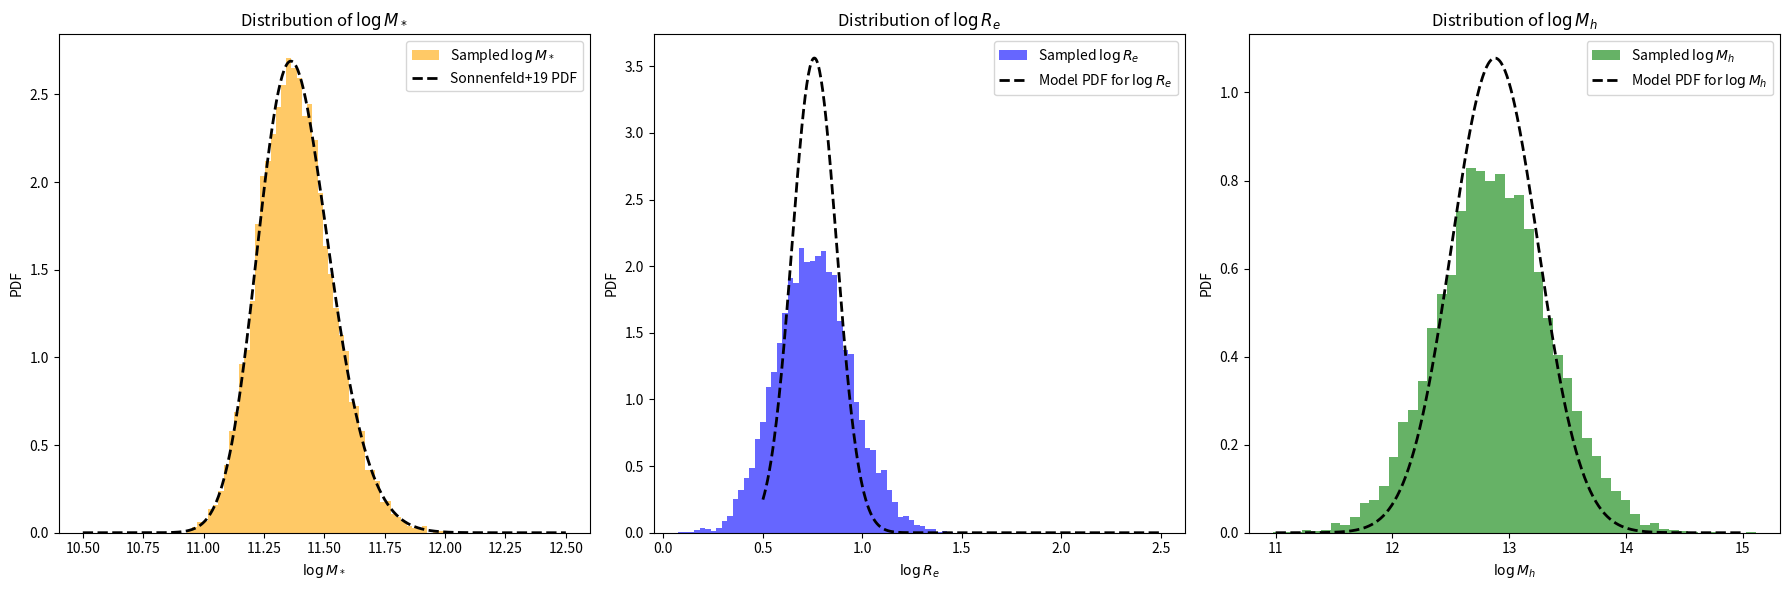

The script that saved this image:
import numpy as np
from scipy.stats import skewnorm, norm

# ==============================
# 模型参数（来源：Sonnenfeld+2019）
# ==============================
MODEL_PARAMS = {
    'deVauc': {
        'mu_star': 11.252,
        'sigma_star': 0.202,
        'log_s_star': 0.17,
        'mu_R0': 0.774,
        'beta_R': 0.977,
        'sigma_R': 0.112,
        'mu_h0': 12.91,
        'beta_h': 2.04,
        'xi_h': 0.0,
        'sigma_h': 0.37
    },
    'SerExp': {
        'mu_star': 11.274,
        'sigma_star': 0.254,
        'log_s_star': 0.31,
        'mu_R0': 0.854,
        'beta_R': 1.218,
        'sigma_R': 0.129,
        'mu_h0': 12.83,
        'beta_h': 1.73,
        'xi_h': -0.03,
        'sigma_h': 0.32
    },
    'Sersic': {
        'mu_star': 11.249,
        'sigma_star': 0.285,
        'log_s_star': 0.44,
        'mu_R0': 0.855,
        'beta_R': 1.366,
        'sigma_R': 0.147,
        'mu_h0': 12.79,
        'beta_h': 1.70,
        'xi_h': -0.14,
        'sigma_h': 0.35
    }
}

# ==============================
# 生成 logM_star_sps 样本（skew-normal）
# ==============================
def mstar_gene(n, model='deVauc', random_state=None):
    p = MODEL_PARAMS[model]
    a = 10**p['log_s_star']
    dist = skewnorm(a=a, loc=p['mu_star'], scale=p['sigma_star'])
    return dist.rvs(size=n, random_state=random_state)

# ==============================
# 生成 logRe（给定 logM_star_sps）
# ==============================
def logRe_given_logM(logM_star_sps, model='deVauc', random_state=None):
    p = MODEL_PARAMS[model]
    mu_Re = p['mu_R0'] + p['beta_R'] * (logM_star_sps - 11.4)
    return norm.rvs(loc=mu_Re, scale=p['sigma_R'], size=len(logM_star_sps), random_state=random_state)

# ==============================
# 生成 logMh（给定 logM_star_sps 和 logRe）
# ==============================
def logMh_given_logM_logRe(logM_star_sps, logRe, model='deVauc', random_state=None):
    p = MODEL_PARAMS[model]
    mu_r = p['mu_R0'] + p['beta_R'] * (logM_star_sps - 11.4)
    mu_h = p['mu_h0'] + p['beta_h'] * (logM_star_sps - 11.4) + p['xi_h'] * (logRe - mu_r)
    return norm.rvs(loc=mu_h, scale=p['sigma_h'], size=len(logM_star_sps), random_state=random_state)

# ==============================
# 主函数：生成完整样本（接口不变）
# ==============================
def generate_samples(n_samples, model='deVauc', random_state=None):
    """
    生成星系参数样本，包括：
    - logM_star: stellar mass sps
    - logRe: effective radius
    - logMh: halo mass
    - z: redshift (固定为 1)
    - gamma_in: 初始内密度坡度（固定为 1）
    - C: halo 浓度参数（固定为 20）
    
    参数:
        n_samples: 样本数量
        model: 使用的结构模型，支持 'deVauc', 'SerExp', 'Sersic'
        random_state: 随机种子
    
    返回:
        dict，包含字段 logM_star, logRe, logMh, z, gamma_in, C
    """
    logM_star_sps = mstar_gene(n_samples, model=model, random_state=random_state)
    logRe = logRe_given_logM(logM_star_sps, model=model, random_state=random_state)
    logMh = logMh_given_logM_logRe(logM_star_sps, logRe, model=model, random_state=random_state)

    return {
        'logM_star': logM_star_sps,
        'logRe': logRe,
        'logMh': logMh,
        'z': np.ones(n_samples),
        'gamma_in': np.ones(n_samples),
        'C': np.ones(n_samples) * 20
    }

# ==============================
# 可选测试代码（直接运行本文件触发）
# ==============================
if __name__ == '__main__':
    import matplotlib.pyplot as plt

    # samples = generate_samples(10000, model='deVauc')
    # plt.hist(samples['logM_star'], bins=50, density=True, alpha=0.6, color='orange', label='Sampled $\\log M_*$')
    
    # x = np.linspace(10.5, 12.5, 500)
    # params = MODEL_PARAMS['deVauc']
    # pdf = skewnorm.pdf(x, a=10**params['log_s_star'], loc=params['mu_star'], scale=params['sigma_star'])
    # plt.plot(x, pdf, 'k--', lw=2, label='Sonnenfeld+19 PDF')
    
    # plt.xlabel('$\\log M_*$')
    # plt.ylabel('PDF')
    # plt.legend()
    # plt.title('Comparison of $\\log M_*$ Distribution')
    # plt.show()
    samples = generate_samples(10000, model='deVauc')
    fig, axes = plt.subplots(1, 3, figsize=(18, 6))
    axes[0].hist(samples['logM_star'], bins=50, density=True, alpha=0.6, color='orange', label='Sampled $\\log M_*$')
    x = np.linspace(10.5, 12.5, 500)
    params = MODEL_PARAMS['deVauc']
    pdf = skewnorm.pdf(x, a=10**params['log_s_star'], loc=params['mu_star'], scale=params['sigma_star'])
    axes[0].plot(x, pdf, 'k--', lw=2, label='Sonnenfeld+19 PDF')
    axes[0].set_xlabel('$\\log M_*$')
    axes[0].set_ylabel('PDF')
    axes[0].legend()
    axes[0].set_title('Distribution of $\\log M_*$')    
    axes[1].hist(samples['logRe'], bins=50, density=True, alpha=0.6, color='blue', label='Sampled $\\log R_e$') 
    x_Re = np.linspace(0.5, 2.5, 500)
    mu_Re = MODEL_PARAMS['deVauc']['mu_R0'] + MODEL_PARAMS['deVauc']['beta_R'] * (samples['logM_star'] - 11.4)
    pdf_Re = norm.pdf(x_Re, loc=mu_Re.mean(), scale=MODEL_PARAMS['deVauc']['sigma_R'])
    axes[1].plot(x_Re, pdf_Re, 'k--', lw=2, label='Model PDF for $\\log R_e$')
    axes[1].set_xlabel('$\\log R_e$')
    axes[1].set_ylabel('PDF')
    axes[1].legend()
    axes[1].set_title('Distribution of $\\log R_e$')
    axes[2].hist(samples['logMh'], bins=50, density=True, alpha=0.6, color='green', label='Sampled $\\log M_h$')    
    x_Mh = np.linspace(11, 15, 500)
    mu_Mh = MODEL_PARAMS['deVauc']['mu_h0'] + MODEL_PARAMS['deVauc']['beta_h'] * (samples['logM_star'] - 11.4) + MODEL_PARAMS['deVauc']['xi_h'] * (samples['logRe'] - mu_Re.mean())
    pdf_Mh = norm.pdf(x_Mh, loc=mu_Mh.mean(), scale=MODEL_PARAMS['deVauc']['sigma_h'])
    axes[2].plot(x_Mh, pdf_Mh, 'k--', lw=2, label='Model PDF for $\\log M_h$')
    axes[2].set_xlabel('$\\log M_h$')
    axes[2].set_ylabel('PDF')
    axes[2].legend()
    axes[2].set_title('Distribution of $\\log M_h$')
    plt.tight_layout()
    plt.show()